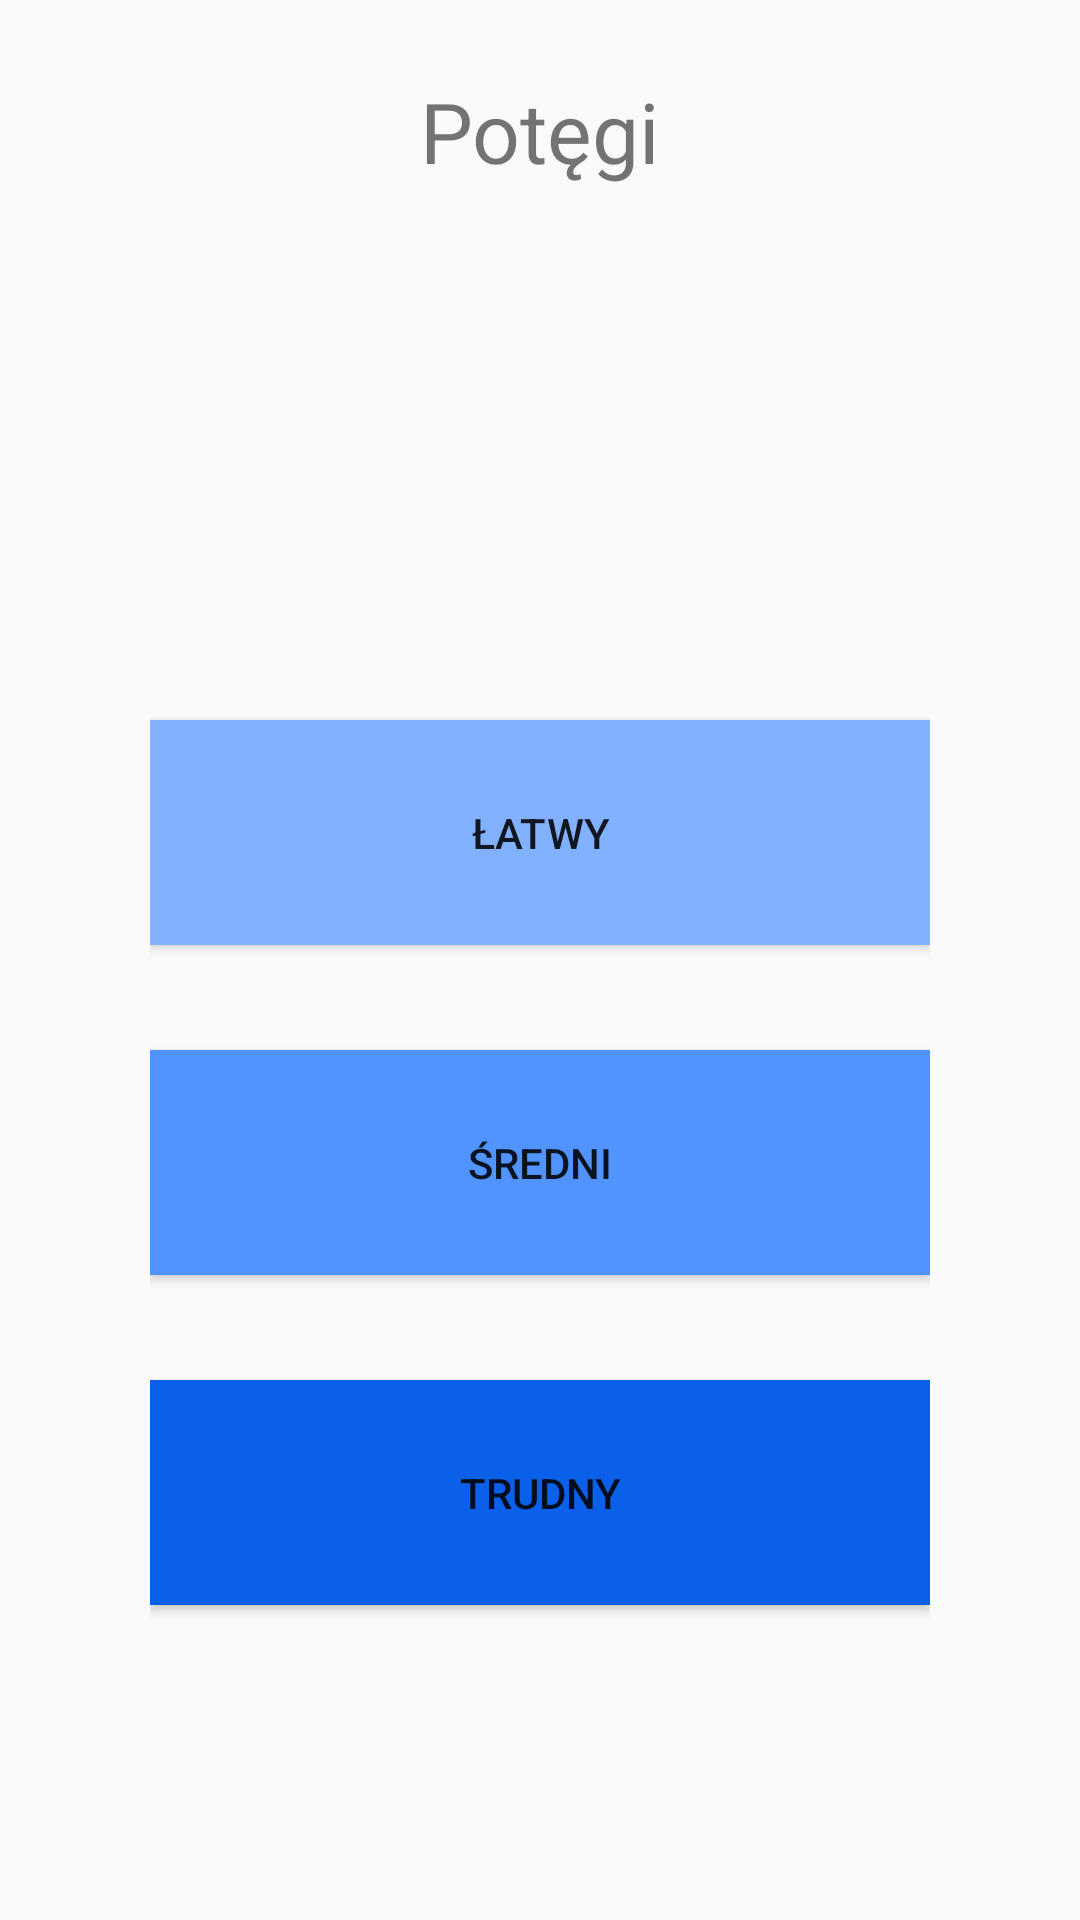

Produce the Android XML layout that renders to this screen, including the resource entries it uses.
<!-- AndroidManifest.xml: application theme Theme.EduMath -->
<!-- res/layout/poziom_potegi.xml -->
<?xml version="1.0" encoding="utf-8"?>
<android.support.constraint.ConstraintLayout
    xmlns:android="http://schemas.android.com/apk/res/android"
    xmlns:app="http://schemas.android.com/apk/res-auto"
    android:layout_width="match_parent"
    android:layout_height="match_parent"
    android:paddingLeft="50dp"
    android:paddingRight="50dp"
    xmlns:tools="http://schemas.android.com/tools">

    <Button
        android:id="@+id/button77"
        android:layout_width="match_parent"
        android:layout_height="75dp"
        android:layout_marginTop="240dp"
        android:background="@drawable/form_buton_col"
        android:foregroundGravity="center"
        android:onClick="onClickPotegi"
        android:text="@string/easy"
        app:layout_constraintStart_toStartOf="parent"
        app:layout_constraintTop_toTopOf="parent" />

    <Button
        android:id="@+id/button66"
        android:onClick="onClickPotegi2"
        android:layout_width="match_parent"
        android:layout_height="75dp"
        android:layout_marginTop="35dp"
        android:foregroundGravity="center"
        android:text="@string/medium"
        android:background="@drawable/form_button_yellow"
        app:layout_constraintStart_toStartOf="parent"
        app:layout_constraintTop_toBottomOf="@+id/button77" />

    <Button
        android:id="@+id/button55"
        android:onClick="onClickPotegi3"
        android:layout_width="match_parent"
        android:layout_height="75dp"
        android:layout_marginTop="35dp"
        android:foregroundGravity="center"
        android:text="@string/hard"
        android:background="@drawable/form_button_red"
        app:layout_constraintStart_toStartOf="parent"
        app:layout_constraintTop_toBottomOf="@+id/button66" />

    <TextView
        android:id="@+id/textView3"
        android:layout_width="wrap_content"
        android:layout_height="wrap_content"
        android:layout_marginTop="25dp"
        android:foregroundGravity="center"
        android:gravity="center_vertical"
        android:text="Potęgi"
        android:textSize="28dp"
        app:layout_constraintEnd_toEndOf="parent"
        app:layout_constraintStart_toStartOf="parent"
        app:layout_constraintTop_toTopOf="parent" />

</android.support.constraint.ConstraintLayout>
<!-- resources referenced by this layout -->
<resources>
  <!-- drawable form_buton_col (drawable) -->
  <?xml version="1.0" encoding="utf-8"?>
  <selector
      xmlns:android="http://schemas.android.com/apk/res/android">
  
      <item>
          <shape android:shape="rectangle">
              <solid android:color="#82B2FF"/>
  
          </shape>
      </item>
  
  
  
  </selector>
  <!-- drawable form_button_red (drawable) -->
  <?xml version="1.0" encoding="utf-8"?>
  <selector
      xmlns:android="http://schemas.android.com/apk/res/android">
  
      <item>
          <shape android:shape="rectangle">
              <solid android:color="#0B60E9"/>
  
          </shape>
      </item>
  
  </selector>
  <!-- drawable form_button_yellow (drawable) -->
  <?xml version="1.0" encoding="utf-8"?>
  <selector
      xmlns:android="http://schemas.android.com/apk/res/android">
  
      <item>
          <shape android:shape="rectangle">
              <solid android:color="#5194FF"/>
  
          </shape>
      </item>
  
  </selector>
  <string name="easy">Łatwy</string>
  <string name="hard">Trudny</string>
  <string name="medium">Średni</string>
  <style name="Theme.EduMath" parent="Theme.AppCompat.Light">
          
          <item name="colorPrimary">@color/white</item>
          <item name="colorPrimaryDark">@color/purple_500</item>
          <item name="colorAccent">@color/teal_200</item>
          
      </style>
  <!-- not gathered from this repository: default colours our renderer supplied (Android Studio template values) -->
  <color name="purple_500">#FF6200EE</color>
  <color name="teal_200">#FF03DAC5</color>
  <color name="white">#FFFFFFFF</color>
</resources>
